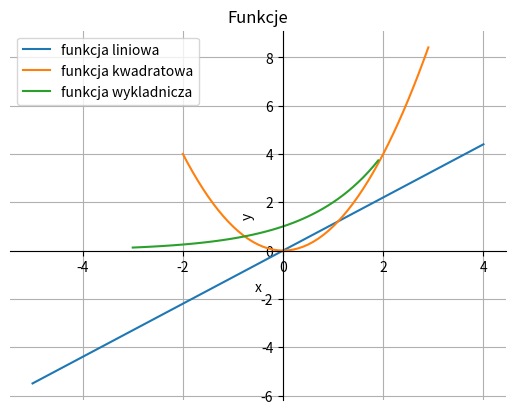

Reproduce this figure in Python.
import matplotlib.pyplot as plt
import pylab as p
import numpy as np

f1x = p.arange(-5, 5)
f1y = 1.1*f1x

f2x = p.arange(-2, 3, 0.1)
f2y = f2x**2

f3x = p.arange(-3, 2, 0.1)
f3y = 2**f3x

plt.plot(f1x, f1y, label="funkcja liniowa")
plt.plot(f2x, f2y, label="funkcja kwadratowa")
plt.plot(f3x, f3y, label="funkcja wykladnicza")

plt.xlabel("x")
plt.ylabel("y")
plt.title("Funkcje")
plt.legend(loc="upper left")
plt.grid(True)
ax = plt.gca()

ax.spines['right'].set_color('none')
ax.spines['top'].set_color('none')
ax.xaxis.set_ticks_position('bottom')
ax.spines['bottom'].set_position(('data', 0))
ax.yaxis.set_ticks_position('left')
ax.spines['left'].set_position(('data', 0))

plt.show()

